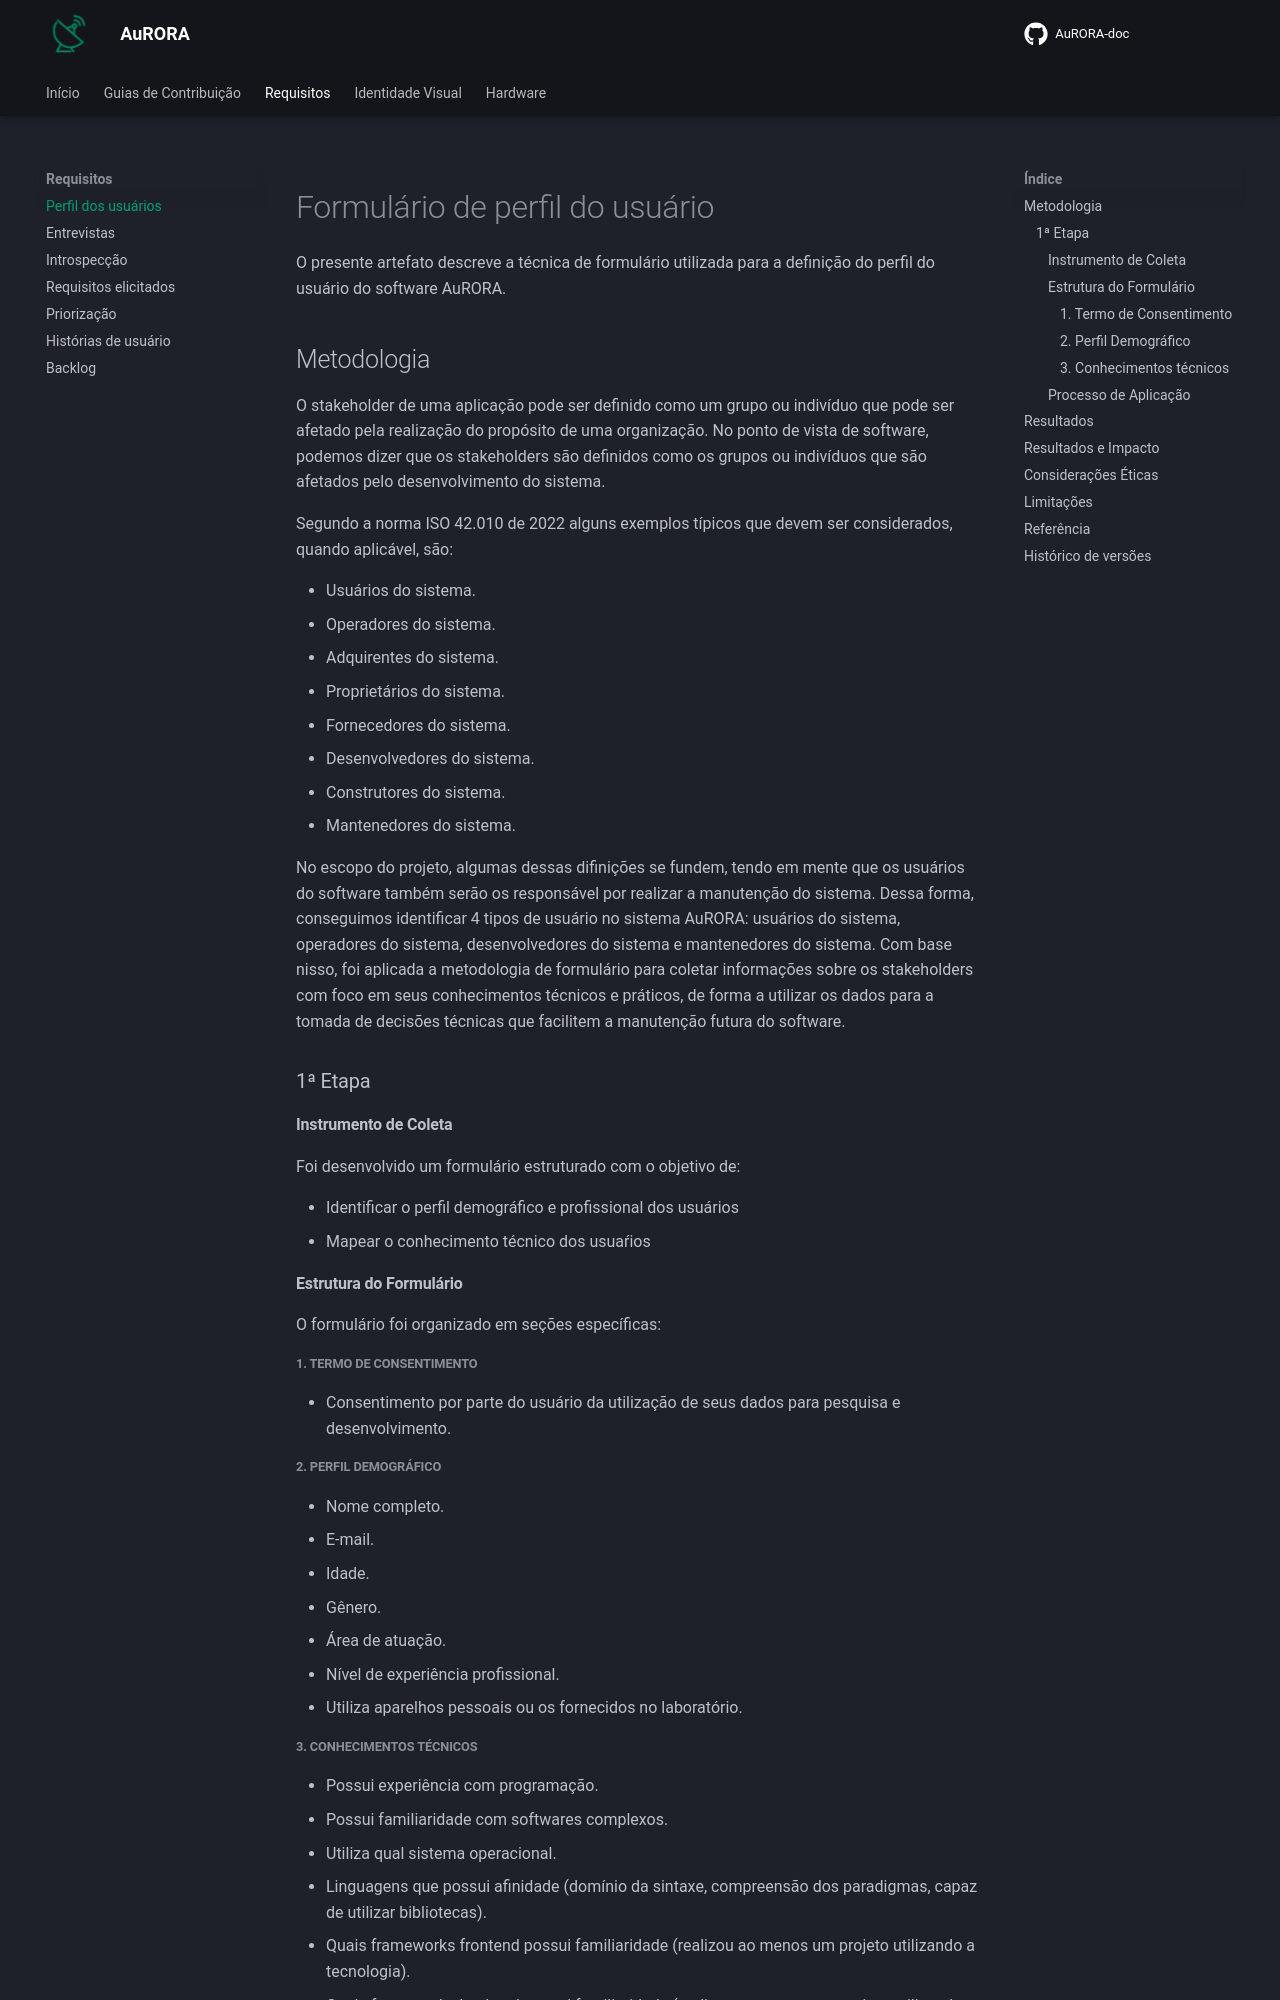

repository: LabTelecomUnB/AuRORA-doc · page: requisitos/perfil_do_usuario/index.html · generator: mkdocs

# Formulário de perfil do usuário

O presente artefato descreve a técnica de formulário utilizada para a definição do perfil do usuário do software AuRORA.

## Metodologia

O stakeholder de uma aplicação pode ser definido como um grupo ou indivíduo que pode ser afetado pela realização do propósito de uma organização. No ponto de vista de software, podemos dizer que os stakeholders são definidos como os grupos ou indivíduos que são afetados pelo desenvolvimento do sistema.

Segundo a norma ISO 42.010 de 2022 alguns exemplos típicos que devem ser considerados, quando aplicável, são:

<ul>
    <li> Usuários do sistema. </li>
    <li> Operadores do sistema. </li>
    <li> Adquirentes do sistema. </li>
    <li> Proprietários do sistema. </li>
    <li> Fornecedores do sistema. </li>
    <li> Desenvolvedores do sistema. </li>
    <li> Construtores do sistema. </li>
    <li> Mantenedores do sistema. </li>
</ul>

No escopo do projeto, algumas dessas difinições se fundem, tendo em mente que os usuários do software também serão os responsável por realizar a manutenção do sistema. Dessa forma, conseguimos identificar 4 tipos de usuário no sistema AuRORA: usuários do sistema, operadores do sistema, desenvolvedores do sistema e mantenedores do sistema. Com base nisso, foi aplicada a metodologia de formulário para coletar informações sobre os stakeholders com foco em seus conhecimentos técnicos e práticos, de forma a utilizar os dados para a tomada de decisões técnicas que facilitem a manutenção futura do software.

### 1ª Etapa

#### Instrumento de Coleta

Foi desenvolvido um formulário estruturado com o objetivo de:

- Identificar o perfil demográfico e profissional dos usuários
- Mapear o conhecimento técnico dos usuaŕios
